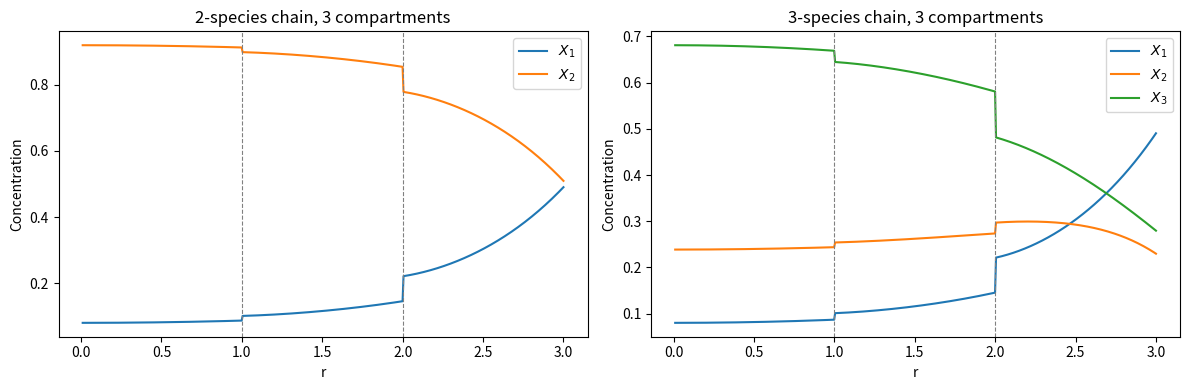

Write Python code to recreate this figure. (Note: this script raises an exception after producing the figure.)
import numpy as np
from scipy.integrate import solve_ivp
from dataclasses import dataclass

class SystemParams:
    """
    Parameters defining the reaction-diffusion system.

    Attributes
    ----------
    radii : array (N,)
        Outer radii R_1 < ... < R_N. Innermost compartment starts at r=0.
    D : array (M,)
        Diffusion coefficients per species, constant across compartments.
    K : list of N arrays, each (M, M)
        K[n] is the reaction rate matrix in compartment n.
        For a linear chain X_1->X_2->...->X_M:
            K[n][i,i]   = -k_i^(n)   (diagonal: loss from species i)
            K[n][i+1,i] = +k_i^(n)   (subdiagonal: gain to species i+1)
    P : array (N-1, M)
        P[n, i] = permeability of species i at interface n.
    P_out : array (M,)
        Permeability of each species at the outer boundary.
    q_inf : array (M,)
        External concentrations at the outer boundary.
    """

    def __init__(self, radii, D, K, P, P_out, q_inf):
        self.radii = radii #np.asarray(self.radii, dtype=float) # (N,)
        self.D     = D #np.asarray(self.D,     dtype=float) # (M,)
        self.K     = K #[np.asarray(Kn, dtype=float) for Kn in self.K] # N arrays of shape (M, M)
        self.P     = P #np.asarray(self.P,     dtype=float) # (N-1, M)
        self.P_out = P_out #np.asarray(self.P_out, dtype=float) # (M,)
        self.q_inf = q_inf #np.asarray(self.q_inf, dtype=float) # (M,)
        self.N = len(self.radii) # number of compartments
        self.M = len(self.D) # number of species
        if self.N > 1:
            assert self.P.shape == (self.N - 1, self.M), \
                f"P must have shape (N-1, M) = ({self.N-1}, {self.M})"
        assert len(self.K) == self.N
        for n, Kn in enumerate(self.K):
            assert Kn.shape == (self.M, self.M), \
                f"K[{n}] must have shape (M, M) = ({self.M}, {self.M})"

def nondimensionalize(params):
    """
    Rescale to dimensionless units for numerical stability.

    Scales:
      Length : L  = R_N
      Diff.  : D0 = D[0]
      Conc.  : C  = max(|q_inf|), or 1 if all zero

    Dimensionless groups:
      r_tilde = r / L
      q_tilde = q / C
      J_tilde = J * L / (D0 * C)     [from J = -D dq/dr]
      K_tilde = K * L^2 / D0
      P_tilde = P * L / D0
      D_tilde = D / D0
    """
    L  = params.radii[-1]
    D0 = params.D[0]
    C  = np.max(np.abs(params.q_inf))
    if C == 0:
        C = 1.0

    nd = SystemParams(
        radii = params.radii / L,
        D     = params.D     / D0,
        K     = [Kn * (L**2 / D0) for Kn in params.K],
        P     = params.P     * (L / D0) if params.N > 1 else params.P,
        P_out = params.P_out * (L / D0),
        q_inf = params.q_inf / C,
    )
    return nd, {'L': L, 'D0': D0, 'C': C}

def make_A(r, Kn, D_inv):
    """
    Build the 2M x 2M system matrix at radius r for compartment n.

    A(r) = [ 0       -D^{-1} ]
           [ K^(n)   -2/r I  ]

    State vector z = (q, J) in R^{2M}.
    """
    M = len(D_inv) # number of species
    A = np.zeros((2*M, 2*M))
    A[:M, M:] = -np.diag(D_inv)   # top-right: -D^{-1}
    A[M:, :M] = Kn                 # bottom-left: K^(n)
    A[M:, M:] = -(2.0/r) * np.eye(M)  # bottom-right: -2/r I
    return A

def compute_transfer_matrix(r_start, r_end, Kn, D_inv, rtol=1e-10, atol=1e-12):
    """
    Compute T_n in R^{2M x 2M} by integrating the matrix ODE

        dT/dr = A^(n)(r) T,    T(r_start) = I_{2M}

    from r_start to r_end. Each column of T is integrated as a
    separate ODE solution with initial condition e_j.

    Parameters
    ----------
    r_start : float  (= R_{n-1}, dimensionless)
    r_end   : float  (= R_n,     dimensionless)
    Kn      : (M, M) reaction matrix for compartment n (dimensionless)
    D_inv   : (M,)   1/D_i (dimensionless)
    rtol, atol : ODE solver tolerances

    Returns
    -------
    T : (2M, 2M) transfer matrix
    """
    M2 = 2 * len(D_inv)

    def rhs(r, T_flat):
        T = T_flat.reshape(M2, M2)
        A = make_A(r, Kn, D_inv)
        return (A @ T).ravel()

    T0 = np.eye(M2).ravel()
    sol = solve_ivp(
        rhs,
        [r_start, r_end],
        T0,
        #method="Radau",
        method='DOP853',
        rtol=rtol,
        atol=atol,
        dense_output=False,
    )
    if not sol.success:
        raise RuntimeError(
            f"ODE integration failed for compartment [{r_start:.4f}, {r_end:.4f}]: "
            + sol.message
        )
    return sol.y[:, -1].reshape(M2, M2)


def interface_matrix(P_n, M):
    """
    Build the 2M x 2M interface matrix at an internal interface.

    Permeability condition: J^- = P_n (q^- - q^+)
    =>  q^+ = q^- - P_n^{-1} J^-
        J^+ = J^-

    So: I_n = [ I   -P_n^{-1} ]
              [ 0       I     ]

    Parameters
    ----------
    P_n : (M,) permeabilities at this interface (dimensionless)
    M   : number of species

    Returns
    -------
    In : (2M, 2M) interface matrix
    """
    In = np.eye(2 * M)
    In[:M, M:] = -np.diag(1.0 / P_n)
    return In


# ─────────────────────────────────────────────────────────────
# Global propagator G
# ─────────────────────────────────────────────────────────────

def compute_global_propagator(nd):
    """
    Compute G = T_N I_{N-1} T_{N-1} ... I_1 T_1 in R^{2M x 2M}.

    Applies right-to-left: innermost compartment first.
    """
    M  = nd.M
    N  = nd.N
    D_inv = 1.0 / nd.D

    # start with innermost compartment
    # r_start for compartment 1 is r=0, but A(r) is singular at r=0.
    # Use a small epsilon instead; the regularity BC handles r=0 separately.
    r_inner = nd.radii[0]
    eps = r_inner * 1e-6
    G = compute_transfer_matrix(eps, r_inner, nd.K[0], D_inv)

    for n in range(1, N):
        r_left  = nd.radii[n-1]
        r_right = nd.radii[n]

        # interface matrix at r = R_{n-1} (between compartments n-1 and n)
        In = interface_matrix(nd.P[n-1], M)
        G  = compute_transfer_matrix(r_left, r_right, nd.K[n], D_inv) @ In @ G

    return G


# ─────────────────────────────────────────────────────────────
# Solve the system
# ─────────────────────────────────────────────────────────────

def solve(params: SystemParams):
    """
    Solve for the steady-state concentration profiles.

    Steps:
      1. Nondimensionalize
      2. Build global propagator G
      3. Apply inner BC (B_0) and outer Robin BC (C_out)
      4. Solve m x m system (C_out G B_0) a = b for a in R^m
      5. Return solution object for evaluation

    Returns
    -------
    sol : dict with fields needed by evaluate_solution()
    """
    nd, scales = nondimensionalize(params)
    M = nd.M

    # Inner BC: z(0^+) = B_0 a,  B_0 = [I; 0] in R^{2M x M}
    eps = nd.radii[0] * 1e-6
    B0 = np.zeros((2*M, M))
    B0[:M, :] = np.eye(M)
    B0[M:, :] = (eps / 3.0) * nd.K[0] # Matches the regular J profile at r=eps ########################################
    # Global propagator
    G = compute_global_propagator(nd)

    # Outer Robin BC: J + P_out q = P_out q_inf
    # => C_out z = b,  C_out = [P_out | I] in R^{M x 2M}, b = P_out q_inf
    P_out_mat = np.diag(nd.P_out)
    C_out = np.zeros((M, 2*M))
    C_out[:, :M] = P_out_mat   # coefficient of q
    C_out[:, M:] = -np.eye(M)   # coefficient of J ############################################################

    b = nd.P_out * nd.q_inf

    # Reduced system: (C_out G B_0) a = b
    A_sys = C_out @ G @ B0   # M x M
    a     = np.linalg.solve(A_sys, b)

    return {
        'a':      a,
        'G':      G,
        'B0':     B0,
        'nd':     nd,
        'scales': scales,
        'params': params,
    }


# ─────────────────────────────────────────────────────────────
# Evaluate solution on a radial grid
# ─────────────────────────────────────────────────────────────

def evaluate_solution(sol, r_points):
    """
    Evaluate concentration profiles at dimensional radii r_points.

    Propagates z from r=0 outward, tracking which compartment we are in,
    and integrating the ODE up to each requested r.

    Returns
    -------
    q_out : array (M, len(r_points))
        q_out[i, k] = concentration of species i at r_points[k]
    """
    params  = sol['params']
    nd      = sol['nd']
    scales  = sol['scales']
    a       = sol['a']
    M       = params.M
    N       = params.N
    L       = scales['L']
    C       = scales['C']
    D_inv   = 1.0 / nd.D

    # Ensure points are sorted to allow single-pass integration
    r_points = np.sort(np.asarray(r_points, dtype=float))
    q_out    = np.zeros((M, len(r_points)))

    z = sol['B0'] @ a   # Start at r = eps
    eps = nd.radii[0] * 1e-6
    r_prev = eps
    n = 0 # current compartment tracker

    for k, r_dim in enumerate(r_points):
        r_nd = r_dim / L
        
        # Move through whole compartments if r_nd is further out
        while n < N and r_nd > nd.radii[n]:
            if nd.radii[n] > r_prev:
                T = compute_transfer_matrix(r_prev, nd.radii[n], nd.K[n], D_inv)
                z = T @ z
            
            # Apply internal interface map
            if n < N - 1:
                In = interface_matrix(nd.P[n], M)
                z = In @ z
                
            r_prev = nd.radii[n]
            n += 1

        # Integrate the remainder of the current compartment up to r_nd
        if r_nd > r_prev:
            T = compute_transfer_matrix(r_prev, r_nd, nd.K[n], D_inv)
            z = T @ z
            r_prev = r_nd

        q_out[:, k] = C * z[:M]

    return q_out


# ─────────────────────────────────────────────────────────────
# Helper: build K matrix for a linear chain
# ─────────────────────────────────────────────────────────────

def build_K_chain(k_rates):
    """
    Build the M x M reaction matrix K for a linear chain
    X_1 -> X_2 -> ... -> X_M with rates k_rates = [k_1, ..., k_{M-1}].

    K[i,i]   = -k_i     (diagonal: loss from species i, for i < M-1)
    K[i+1,i] = +k_i     (subdiagonal: gain to species i+1)
    Last species has no sink: K[M-1, M-1] = 0
    """
    k = np.asarray(k_rates, dtype=float)
    M = len(k) + 1
    K = np.zeros((M, M))
    for i in range(M - 1):
        K[i,   i] = -k[i]
        K[i+1, i] = +k[i]
    return K


# ─────────────────────────────────────────────────────────────
# Example
# ─────────────────────────────────────────────────────────────

if __name__ == '__main__':
    import matplotlib.pyplot as plt

    r_plot = np.linspace(0.01, 3.0, 500)
    fig, axes = plt.subplots(1, 2, figsize=(12, 4))

    # ── 2-species, 3-compartment ──
    N, M = 3, 2
    params2 = SystemParams(
        radii = np.array([1.0, 2.0, 3.0]),
        D     = np.array([1.0, 1.0]),
        K     = [build_K_chain([k]) for k in [0.5, 1.0, 2.0]],
        P     = np.array([[1.0, 1.0],
                          [1.0, 1.0]]),
        P_out = np.array([1.0, 1.0]),
        q_inf = np.array([1.0, 0.0]),
    )
    sol2 = solve(params2)
    q2   = evaluate_solution(sol2, r_plot)

    ax = axes[0]
    ax.plot(r_plot, q2[0], label='$X_1$')
    ax.plot(r_plot, q2[1], label='$X_2$')
    for R in params2.radii[:-1]:
        ax.axvline(R, color='gray', linestyle='--', lw=0.8)
    ax.set_xlabel('r'); ax.set_ylabel('Concentration')
    ax.set_title('2-species chain, 3 compartments')
    ax.legend()

    # ── 3-species, 3-compartment ──
    params3 = SystemParams(
        radii = np.array([1.0, 2.0, 3.0]),
        D     = np.array([1.0, 1.0, 1.0]),
        K     = [build_K_chain([k1, k2]) for k1, k2 in [(0.5,0.3),(1.0,0.6),(2.0,1.2)]],
        P     = np.array([[1.0, 1.0, 1.0],
                          [1.0, 1.0, 1.0]]),
        P_out = np.array([1.0, 1.0, 1.0]),
        q_inf = np.array([1.0, 0.0, 0.0]),
    )
    sol3 = solve(params3)
    q3   = evaluate_solution(sol3, r_plot)

    ax = axes[1]
    ax.plot(r_plot, q3[0], label='$X_1$')
    ax.plot(r_plot, q3[1], label='$X_2$')
    ax.plot(r_plot, q3[2], label='$X_3$')
    for R in params3.radii[:-1]:
        ax.axvline(R, color='gray', linestyle='--', lw=0.8)
    ax.set_xlabel('r'); ax.set_ylabel('Concentration')
    ax.set_title('3-species chain, 3 compartments')
    ax.legend()

    plt.tight_layout()
    plt.savefig('/mnt/user-data/outputs/reaction_diffusion_profiles.png', dpi=150)
    print('Done.')
